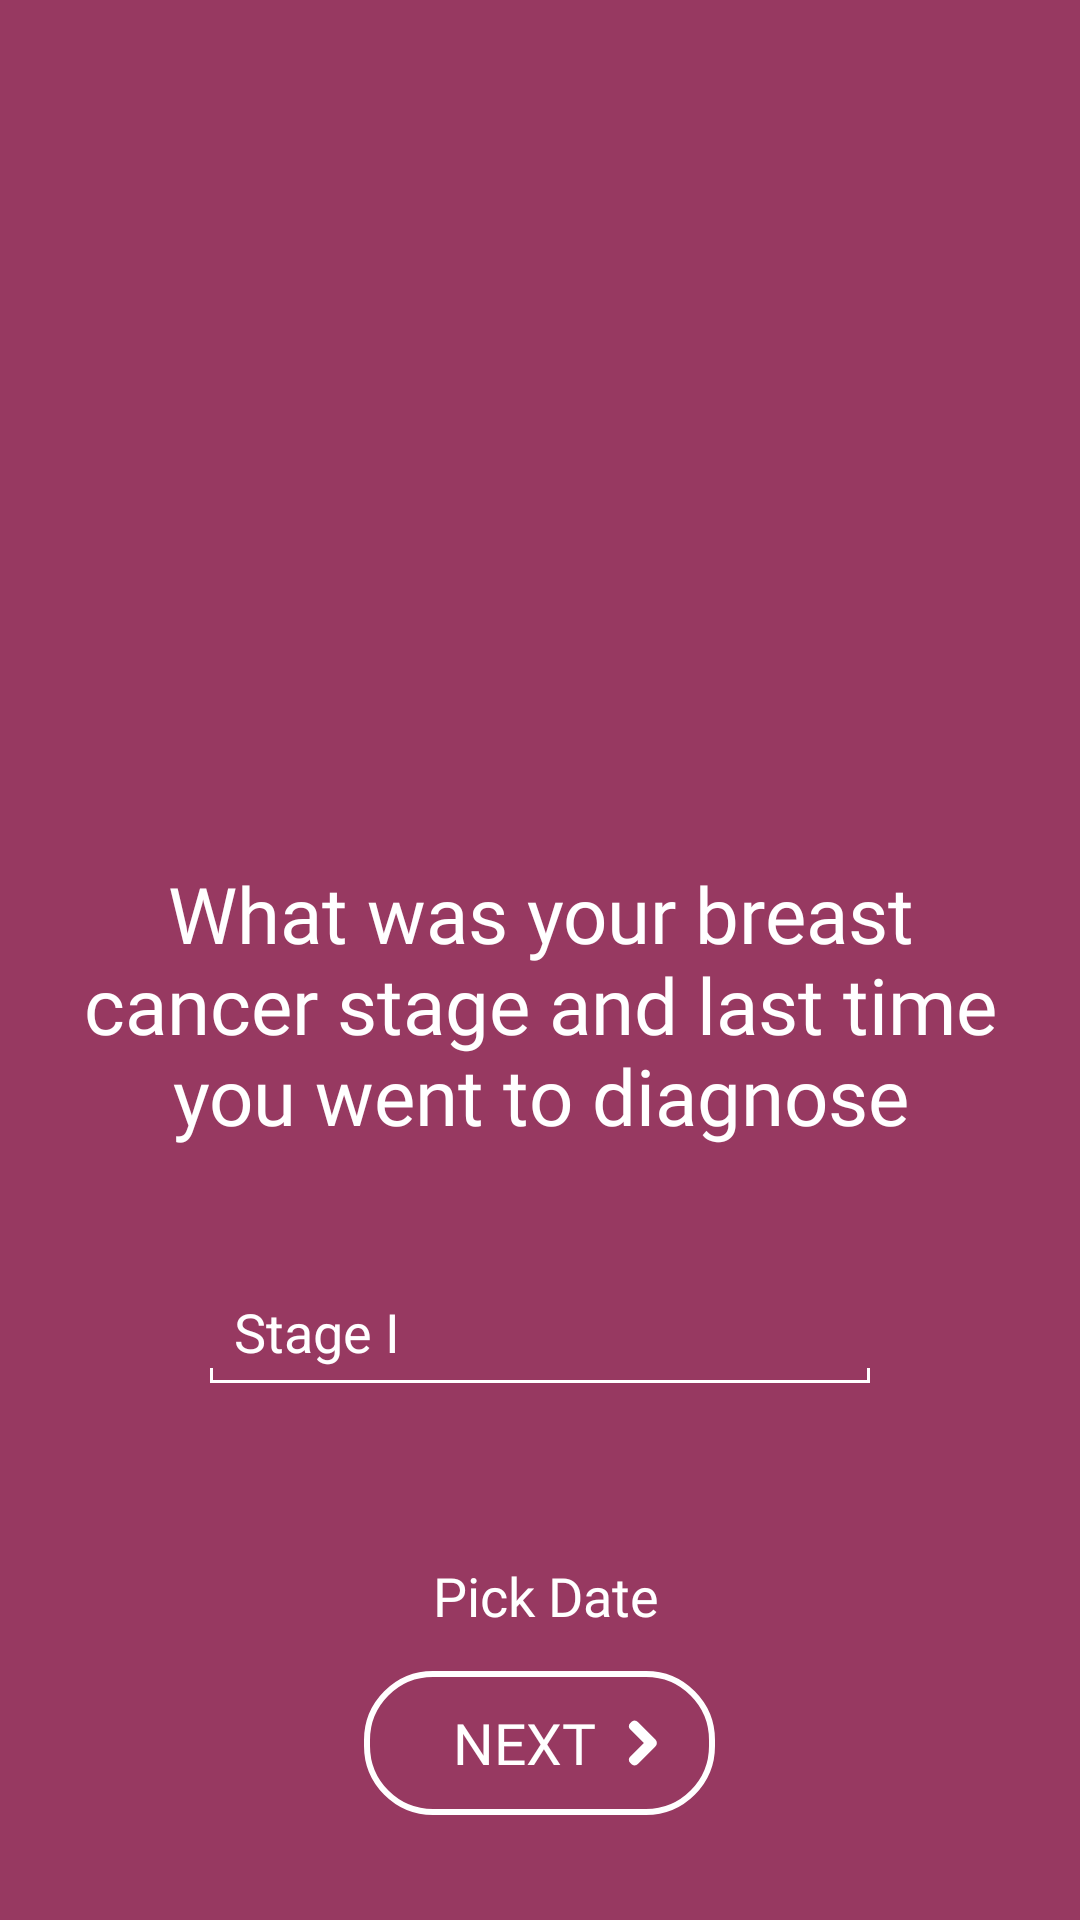

Produce the Android XML layout that renders to this screen, including the resource entries it uses.
<!-- AndroidManifest.xml: application theme AppTheme -->
<!-- res/layout/activity_stage2.xml -->
<?xml version="1.0" encoding="utf-8"?>

<LinearLayout xmlns:android="http://schemas.android.com/apk/res/android"
    xmlns:app="http://schemas.android.com/apk/res-auto"
    xmlns:tools="http://schemas.android.com/tools"
    android:layout_width="match_parent"
    android:layout_height="match_parent"
    android:background="#973961"
    android:orientation="vertical"
    >
    <RelativeLayout
        android:layout_width="match_parent"
        android:layout_height="match_parent">
        <ImageView
            android:id="@+id/logo"
            android:layout_width="200dp"
            android:layout_height="217dp"
            android:layout_marginTop="37dp"
            android:src="@drawable/logo"
            android:layout_centerHorizontal="true"/>
        <TextView
            android:id="@+id/text"
            android:layout_below="@id/logo"
            android:layout_width="match_parent"
            android:layout_height="wrap_content"
            android:text="What was your breast cancer stage and last time you went to diagnose"
            android:textColor="#FFFFFF"
            android:textSize="26dp"
            android:fontFamily="@font/sen_regular"
            android:padding="5dp"
            android:layout_marginTop="28dp"
            android:textAlignment="center"
            android:layout_marginLeft="20dp"
            android:layout_marginRight="20dp"
            />

        <Spinner
            android:layout_width="match_parent"
            android:layout_height="wrap_content"
            android:id="@+id/spinner"
            android:layout_below="@id/text"
            android:layout_marginLeft="70dp"
            android:layout_marginRight="70dp"
            android:theme="@style/spinner_style"
            android:paddingBottom="5dp"
            android:prompt="@string/stages"
            android:background="@drawable/border_stage"
            android:entries="@array/stages_arrays"
            android:fontFamily="@font/sen_regular"
            android:layout_marginTop="44dp" />
        <Button
            android:id="@+id/date"
            android:layout_below="@id/spinner"
            android:layout_width="wrap_content"
            android:elevation="5dp"
            android:layout_height="wrap_content"
            android:text="         Pick Date        "
            android:textColor="#FFFFFF"
            android:textAllCaps="false"
            android:fontFamily="@font/sen"

            android:background="@drawable/border"
            android:layout_marginTop="47dp"
            android:layout_centerHorizontal="true"
            android:textSize="18dp"/>
        <Button
            android:id="@+id/next"
            android:layout_width="wrap_content"
            android:layout_height="wrap_content"
            android:fontFamily="@font/sen_regular"
            android:paddingLeft="25dp"
            android:paddingRight="15dp"
            android:text=" Next "
            android:elevation="5dp"
            android:drawableRight="@drawable/ic_arr_right"
            android:layout_marginTop="74dp"
            android:layout_centerHorizontal="true"
            android:textColor="#FFFFFF"
            android:layout_alignParentBottom="true"
            android:textSize="19dp"
            android:layout_marginBottom="35dp"
            android:background="@drawable/hover"
            android:onClick="onClick"/>

    </RelativeLayout>
</LinearLayout>
<!-- resources referenced by this layout -->
<resources>
  <string-array name="stages_arrays">
          <item>Stage I</item>
          <item>Stage II</item>
          <item>Stage III</item>
          <item>Stage IV</item>
  
      </string-array>
  <!-- drawable border_stage (drawable) -->
  <?xml version="1.0" encoding="utf-8"?>
  
  <shape xmlns:android="http://schemas.android.com/apk/res/android"
      android:shape="rectangle"
  
      >
  
      <solid android:color="#973961" />
  
  
      <stroke
          android:width="1dp"
  
          android:color="#FFFFFF"
          />
  
  </shape>
  <!-- drawable hover (drawable) -->
  <?xml version="1.0" encoding="utf-8"?>
  
  <layer-list xmlns:android="http://schemas.android.com/apk/res/android">
      <item>
          <selector xmlns:android="http://schemas.android.com/apk/res/android">
              <item android:state_pressed="false"><shape>
                  <gradient android:angle="270" android:endColor="#00000000" android:startColor="#00000000" />
                  <corners android:bottomLeftRadius="30dp" android:topRightRadius="30dp"  android:topLeftRadius="30dp" android:bottomRightRadius="30dp" />
              </shape></item>
              <item android:state_pressed="true"><shape>
                  <gradient android:angle="270" android:endColor="#000000" android:startColor="#000000" />
                  <corners android:bottomLeftRadius="30dp" android:topRightRadius="30dp" android:topLeftRadius="30dp" android:bottomRightRadius="30dp" />
              </shape></item>
          </selector>
      </item>
      <item>
          <shape xmlns:android="http://schemas.android.com/apk/res/android"
              android:shape="rectangle">
              <corners android:radius="22dp" />
              <stroke
                  android:width="2dp"
                  android:color="#FFFFFF"
                  />
          </shape>
      </item>
  </layer-list>
  <!-- drawable ic_arr_right (drawable) -->
  <vector android:height="20dp" android:viewportHeight="32"
      android:viewportWidth="32"  android:width="20dp" xmlns:android="http://schemas.android.com/apk/res/android">
      <path android:fillColor="#ffffff" android:pathData="m24.291,14.276l-9.586,-9.586c-0.878,-0.878 -2.317,-0.878 -3.195,0l-0.8,0.8c-0.878,0.877 -0.878,2.316 0,3.194l7.314,7.316l-7.315,7.315c-0.878,0.878 -0.878,2.317 0,3.194l0.8,0.8c0.878,0.879 2.317,0.879 3.195,0l9.586,-9.587c0.472,-0.471 0.682,-1.103 0.647,-1.723c0.036,-0.619 -0.174,-1.251 -0.646,-1.723z"/>
  </vector>
  <string name="stages">     Stage I</string>
  <style name="spinner_style">
          <item name="android:layout_width">fill_parent</item>
          <item name="android:layout_height">wrap_content</item>
          <item name="android:textSize">18dp</item>
          <item name="android:textColor">#FFFFFF</item>
          <item name="android:background">#973961</item>
  
  
      </style>
  <style name="AppTheme" parent="Theme.AppCompat.Light.NoActionBar">
          
          <item name="colorPrimary">@color/colorPrimary</item>
          <item name="colorPrimaryDark">@color/colorPrimaryDark</item>
          <item name="colorAccent">@color/colorAccent</item>
  
      </style>
  <!-- not gathered from this repository: default colours our renderer supplied (Android Studio template values) -->
  <color name="colorPrimary">#FF6200EE</color>
  <color name="colorPrimaryDark">#FF3700B3</color>
  <color name="colorAccent">#FF03DAC5</color>
</resources>
